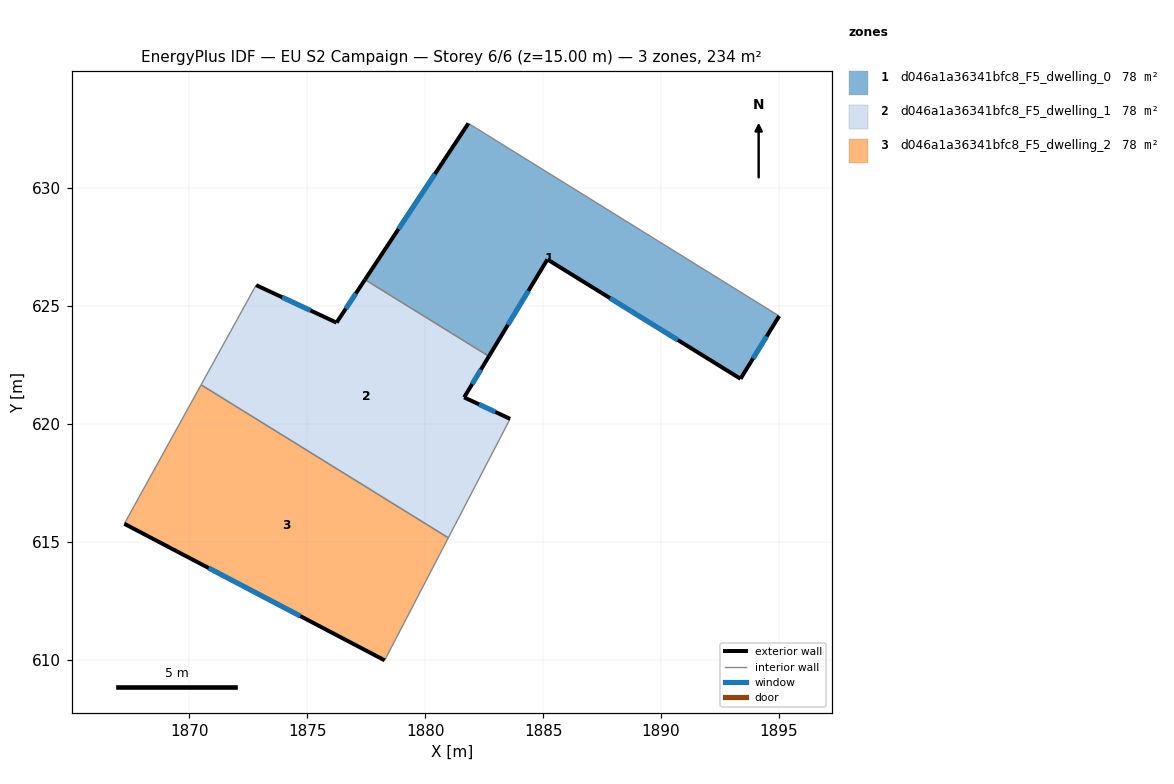
=== STOREY PLAN SPEC (per zone: floor XY polygon, exterior-wall plan segments, windows/doors) ===
zone 1: d046a1a36341bfc8_F5_dwelling_0  (77.9 m²)
  floor: (1895.01, 624.57) (1893.37, 621.91) (1885.18, 626.97) (1882.70, 622.86) (1877.44, 626.11) (1881.83, 632.74)
  exterior wall: (1885.18, 626.97) – (1893.37, 621.91)  [9.6 m]
    window: (1887.83, 625.33) – (1890.71, 623.55)  [3.6 m²]
  exterior wall: (1882.70, 622.86) – (1885.18, 626.97)  [4.8 m]
    window: (1883.50, 624.19) – (1884.37, 625.64)  [1.8 m²]
  exterior wall: (1881.83, 632.74) – (1877.44, 626.11)  [7.9 m]
    window: (1880.41, 630.59) – (1878.86, 628.26)  [2.9 m²]
  exterior wall: (1893.37, 621.91) – (1895.01, 624.57)  [3.1 m]
    window: (1893.90, 622.77) – (1894.48, 623.71)  [1.2 m²]
  interior walls: 2
zone 2: d046a1a36341bfc8_F5_dwelling_1  (77.9 m²)
  floor: (1882.70, 622.86) (1881.65, 621.12) (1883.60, 620.21) (1880.98, 615.17) (1870.49, 621.65) (1872.83, 625.88) (1876.24, 624.29) (1877.44, 626.11)
  exterior wall: (1883.60, 620.21) – (1881.65, 621.12)  [2.2 m]
    window: (1882.96, 620.51) – (1882.28, 620.83)  [0.8 m²]
  exterior wall: (1876.24, 624.29) – (1872.83, 625.88)  [3.8 m]
    window: (1875.13, 624.81) – (1873.93, 625.37)  [1.4 m²]
  exterior wall: (1877.44, 626.11) – (1876.24, 624.29)  [2.2 m]
    window: (1877.05, 625.52) – (1876.63, 624.88)  [0.8 m²]
  exterior wall: (1881.65, 621.12) – (1882.70, 622.86)  [2.0 m]
    window: (1881.99, 621.69) – (1882.36, 622.30)  [0.8 m²]
  interior walls: 4
zone 3: d046a1a36341bfc8_F5_dwelling_2  (77.9 m²)
  floor: (1880.98, 615.17) (1878.28, 609.97) (1867.24, 615.76) (1870.49, 621.65)
  exterior wall: (1867.24, 615.76) – (1878.28, 609.97)  [12.5 m]
    window: (1870.82, 613.88) – (1874.70, 611.85)  [4.6 m²]
  interior walls: 3

=== DERIVED (storey summary) ===
Building: EU S2 Campaign
Storey: 6 of 6  (floor level z = 15.00 m)
Storey gross floor area: 233.8 m²
Zones on this storey: 3
  - d046a1a36341bfc8_F5_dwelling_0: floor 77.9 m²; exterior wall 25.5 m (76.5 m²); 4 window(s) 9.5 m²; WWR 12.4%
  - d046a1a36341bfc8_F5_dwelling_1: floor 77.9 m²; exterior wall 10.1 m (30.4 m²); 4 window(s) 3.8 m²; WWR 12.4%
  - d046a1a36341bfc8_F5_dwelling_2: floor 77.9 m²; exterior wall 12.5 m (37.4 m²); 1 window(s) 4.6 m²; WWR 12.4%
Zone adjacency (shared interzone walls):
  - d046a1a36341bfc8_F5_dwelling_0 ↔ d046a1a36341bfc8_F5_dwelling_1
  - d046a1a36341bfc8_F5_dwelling_1 ↔ d046a1a36341bfc8_F5_dwelling_2